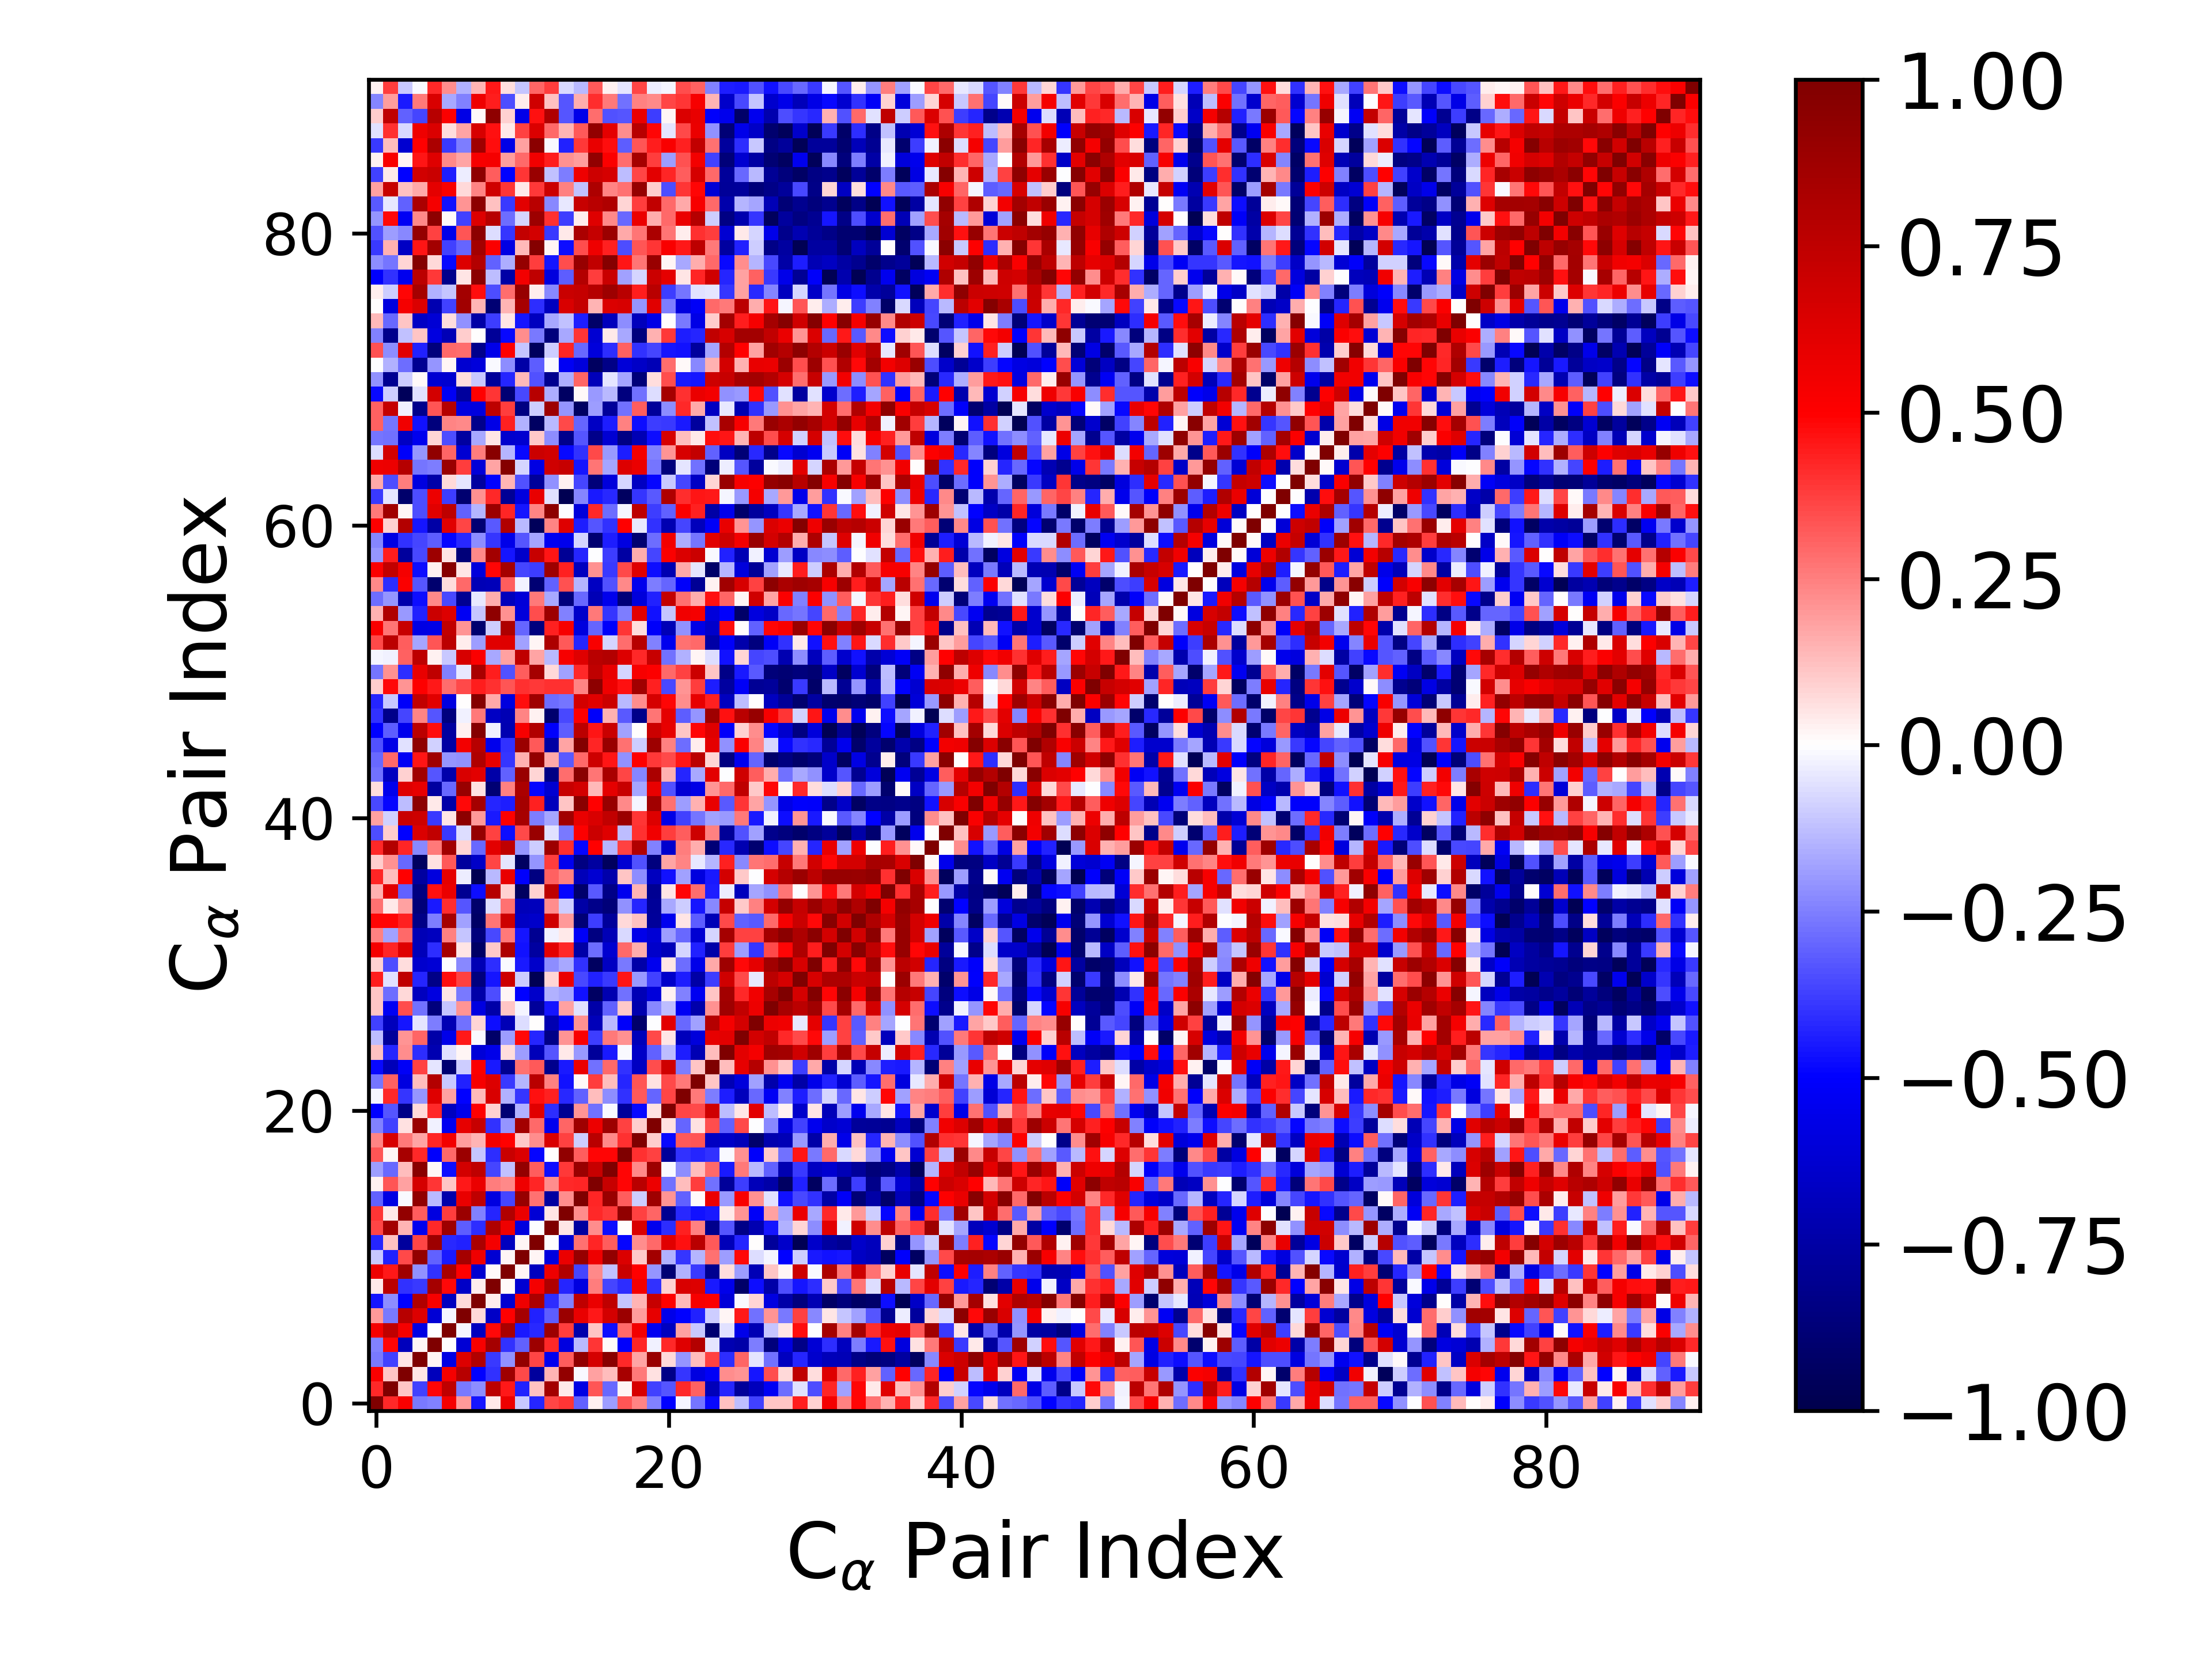

Data behind this chart, as committed beside it:
1.000000000000000000e+00, 4.149663164852465669e-01, 5.188609974850567630e-01, -2.597198051524380324e-01, -2.436957514151678605e-01, 5.325922355660690499e-01, 1.982740269116568810e-01, -4.541025905946082242e-01, 4.469957693528233550e-02, 5.652618266871781705e-01, -1.066301382835206785e-01, -4.257294250883024156e-01, 3.638889863878135289e-01, 3.937271820722000326e-01, -3.123680632508361588e-01, 2.920479393372704333e-02, -1.945011663894328502e-01, 3.356278750362829411e-01, 2.398885358021652370e-01, -2.496869291353074061e-01, -4.986620887855672812e-01, -1.853474671794811540e-02, -2.706008259975958841e-01, -4.778098931002217054e-01
4.149663164852465669e-01, 1.000000000000000000e+00, 1.101056589089024207e-01, -3.710249752214035412e-01, 4.902523089798349054e-01, 7.484507569053772125e-01, -2.635174369671103300e-01, -2.209086418772336358e-01, 7.647056039276670658e-01, 4.490376824855211724e-01, -4.337702342900151553e-01, 1.238136392150455123e-01, 8.549295542187635988e-01, 4.560712782197368087e-02, -5.724952738446539291e-01, 3.322004656503799169e-01, -2.921832644733323159e-01, 2.062488955195772647e-02, 6.504277548533179409e-01, -3.715942290647062940e-01, -3.340859473063655938e-01, 4.209920069258005770e-01, 3.069491138652186701e-01, -6.944405954496277733e-01
5.188609974850567630e-01, 1.101056589089024207e-01, 1.000000000000000000e+00, 5.027015518629726620e-02, -6.849153816277560036e-01, 5.314071805958195949e-01, 7.744438535367766940e-01, -4.964414295996201210e-01, -3.990027251786242846e-01, 8.714850625571317622e-01, 3.533821539423449010e-01, -7.693443326807533067e-01, 1.474037758222959404e-01, 9.164229681502529257e-01, -1.024947691601021948e-02, 1.865073805094685511e-01, 1.312662070040909734e-01, 8.398937652229795381e-01, 2.639973620425434819e-01, 6.060960400891540756e-02, -8.286567824069512866e-01, -3.925127103187419086e-01, -5.808063799312886966e-01, -5.218064750868918189e-01
-2.597198051524380324e-01, -3.710249752214035412e-01, 5.027015518629726620e-02, 1.000000000000000000e+00, 2.108099238377486584e-02, -5.724446865240463422e-01, 6.312424257631348290e-01, 8.002999689121624849e-01, -3.903961208524102111e-01, -2.174543008855113202e-01, 9.212667697685712476e-01, 3.609019591077963773e-01, -5.429895864148661655e-01, 3.182035802576504979e-01, 9.273055737971526158e-01, 6.602753112140203884e-01, 9.575632879661500896e-01, 4.174928746833295179e-01, 1.731919678108581329e-01, 8.919608141767951803e-01, 7.090107349502605683e-02, -2.105614988439999946e-01, 1.299679030100941435e-01, 3.720312477649206362e-01
-2.436957514151678605e-01, 4.902523089798349054e-01, -6.849153816277560036e-01, 2.108099238377486584e-02, 1.000000000000000000e+00, -1.127589791181484770e-04, -6.129911572879362947e-01, 5.249133363458771129e-01, 8.457860991273150608e-01, -4.014850337620893272e-01, -3.090464505120034677e-01, 8.793478799416398761e-01, 4.216308240803896545e-01, -5.849827379330013732e-01, -1.342252956542257514e-01, 3.980604790175618080e-01, 8.572259696161625350e-03, -5.041632664983166645e-01, 4.280025725457676788e-01, -2.853709107219501440e-02, 4.147990447429533156e-01, 6.197309741310801368e-01, 7.940395840385890969e-01, -4.702597230154912517e-02
5.325922355660690499e-01, 7.484507569053772125e-01, 5.314071805958195949e-01, -5.724446865240463422e-01, -1.127589791181484770e-04, 1.000000000000000000e+00, -1.764510655604178621e-02, -6.781570002010263165e-01, 4.832561158138005686e-01, 8.325996363677652390e-01, -4.485438469106260984e-01, -4.165021589764839605e-01, 8.754769611071573365e-01, 3.826539206089014100e-01, -7.322932119919031146e-01, 1.105013007519116131e-01, -4.688542483812194739e-01, 2.933306118531333051e-01, 5.457265066286967059e-01, -5.383741092732942102e-01, -6.750692687774993983e-01, 1.820753874428009123e-01, -1.081809640152600754e-01, -8.922792480663126469e-01
1.982740269116568810e-01, -2.635174369671103300e-01, 7.744438535367766940e-01, 6.312424257631348290e-01, -6.129911572879362947e-01, -1.764510655604178621e-02, 1.000000000000000000e+00, 7.184290561458339663e-02, -6.538976472476343282e-01, 4.988656057786782783e-01, 8.463274695935788516e-01, -4.369371895030535469e-01, -3.175291875971289479e-01, 8.892072037090168468e-01, 5.839410343674696913e-01, 4.463126589291711022e-01, 6.655886596101285857e-01, 8.840956289018676584e-01, 1.939410535088261778e-01, 5.877030460734919970e-01, -5.622818794498517514e-01, -4.995282459866757230e-01, -4.340317917221171995e-01, -9.586905004984729028e-02
-4.541025905946082242e-01, -2.209086418772336358e-01, -4.964414295996201210e-01, 8.002999689121624849e-01, 5.249133363458771129e-01, -6.781570002010263165e-01, 7.184290561458339663e-02, 1.000000000000000000e+00, 3.885148549944526797e-02, -6.304772783061312058e-01, 5.549394537912899494e-01, 8.257505876239069620e-01, -4.119412155528199282e-01, -2.445639215451045623e-01, 7.472019006362171645e-01, 5.730960098279769266e-01, 7.489240643686931875e-01, -1.110644200597625253e-01, 1.430223298757087869e-01, 7.118672869782393109e-01, 4.939819597719079525e-01, 1.379342540608629042e-01, 5.305322067233657624e-01, 5.085100572645950834e-01
4.469957693528233550e-02, 7.647056039276670658e-01, -3.990027251786242846e-01, -3.903961208524102111e-01, 8.457860991273150608e-01, 4.832561158138005686e-01, -6.538976472476343282e-01, 3.885148549944526797e-02, 1.000000000000000000e+00, 1.115426153618110858e-02, -6.210296354580735478e-01, 5.340024577356093927e-01, 8.071387971432749664e-01, -4.265847745153291681e-01, -5.783019277993126650e-01, 2.550172583250622238e-01, -3.614376476435188223e-01, -4.086024035455679826e-01, 5.452423135989407088e-01, -4.032025465464984526e-01, 8.746139503204894416e-02, 6.433108652945731532e-01, 6.260667234819011773e-01, -4.518937473111934167e-01
5.652618266871781705e-01, 4.490376824855211724e-01, 8.714850625571317622e-01, -2.174543008855113202e-01, -4.014850337620893272e-01, 8.325996363677652390e-01, 4.988656057786782783e-01, -6.304772783061312058e-01, 1.115426153618110858e-02, 1.000000000000000000e+00, 1.912888405556011431e-02, -6.788848100548234843e-01, 5.616457226624763654e-01, 7.992802482609875359e-01, -3.649978175939517233e-01, 2.287224543591248882e-01, -1.219259972360949296e-01, 7.067955838929694812e-01, 4.944939683860326562e-01, -2.076993426119837505e-01, -8.884888123492574730e-01, -1.549854272497360463e-01, -3.866575260610903841e-01, -8.065374067280307591e-01
-1.066301382835206785e-01, -4.337702342900151553e-01, 3.533821539423449010e-01, 9.212667697685712476e-01, -3.090464505120034677e-01, -4.485438469106260984e-01, 8.463274695935788516e-01, 5.549394537912899494e-01, -6.210296354580735478e-01, 1.912888405556011431e-02, 1.000000000000000000e+00, 2.152016973979460276e-02, -5.873310069547853507e-01, 5.751166614371198138e-01, 9.007271555876911195e-01, 5.598553345400980596e-01, 9.184597931878321075e-01, 6.347556848482317493e-01, 1.070984997188666465e-01, 8.529924985899011158e-01, -1.529861013858305474e-01, -3.983961322427353458e-01, -1.453481780975661442e-01, 2.791460287701967302e-01
-4.257294250883024156e-01, 1.238136392150455123e-01, -7.693443326807533067e-01, 3.609019591077963773e-01, 8.793478799416398761e-01, -4.165021589764839605e-01, -4.369371895030535469e-01, 8.257505876239069620e-01, 5.340024577356093927e-01, -6.788848100548234843e-01, 2.152016973979460276e-02, 1.000000000000000000e+00, -7.457744251677301053e-03, -6.123245555110593541e-01, 2.757574406286794066e-01, 4.218968937574585354e-01, 3.168146730925608390e-01, -4.896951849667846579e-01, 2.255490517297751019e-01, 2.968234368765323428e-01, 6.170505015676939209e-01, 4.685080660337917480e-01, 7.677782295573056803e-01, 3.216707842343622392e-01
3.638889863878135289e-01, 8.549295542187635988e-01, 1.474037758222959404e-01, -5.429895864148661655e-01, 4.216308240803896545e-01, 8.754769611071573365e-01, -3.175291875971289479e-01, -4.119412155528199282e-01, 8.071387971432749664e-01, 5.616457226624763654e-01, -5.873310069547853507e-01, -7.457744251677301053e-03, 1.000000000000000000e+00, 4.782497281477531698e-02, -7.630499299861658313e-01, 2.196330795769118049e-01, -4.720764636269236814e-01, 4.237329250274948084e-03, 6.476292034141019061e-01, -5.404282259602967153e-01, -4.112309507252968066e-01, 4.351297061264988164e-01, 2.484551753058751589e-01, -8.157518151764384662e-01
3.937271820722000326e-01, 4.560712782197368087e-02, 9.164229681502529257e-01, 3.182035802576504979e-01, -5.849827379330013732e-01, 3.826539206089014100e-01, 8.892072037090168468e-01, -2.445639215451045623e-01, -4.265847745153291681e-01, 7.992802482609875359e-01, 5.751166614371198138e-01, -6.123245555110593541e-01, 4.782497281477531698e-02, 1.000000000000000000e+00, 2.202428594092551983e-01, 4.143740312673648840e-01, 3.896931681620801613e-01, 9.268585646096489938e-01, 3.715765043772702447e-01, 2.979886061040693535e-01, -8.013004001610583016e-01, -4.150772812525511668e-01, -4.643195716041689791e-01, -4.498622747381260112e-01
-3.123680632508361588e-01, -5.724952738446539291e-01, -1.024947691601021948e-02, 9.273055737971526158e-01, -1.342252956542257514e-01, -7.322932119919031146e-01, 5.839410343674696913e-01, 7.472019006362171645e-01, -5.783019277993126650e-01, -3.649978175939517233e-01, 9.007271555876911195e-01, 2.757574406286794066e-01, -7.630499299861658313e-01, 2.202428594092551983e-01, 1.000000000000000000e+00, 4.236807375486625893e-01, 8.942242380630439635e-01, 3.126665413008209438e-01, -9.611816565486563935e-02, 8.694446581185418799e-01, 2.040462866181275148e-01, -3.053603727747414287e-01, 8.071303028860166151e-03, 5.736535155015369813e-01
2.920479393372704333e-02, 3.322004656503799169e-01, 1.865073805094685511e-01, 6.602753112140203884e-01, 3.980604790175618080e-01, 1.105013007519116131e-01, 4.463126589291711022e-01, 5.730960098279769266e-01, 2.550172583250622238e-01, 2.287224543591248882e-01, 5.598553345400980596e-01, 4.218968937574585354e-01, 2.196330795769118049e-01, 4.143740312673648840e-01, 4.236807375486625893e-01, 1.000000000000000000e+00, 7.141094945350422440e-01, 4.866574161073262128e-01, 7.705722721031821321e-01, 5.687446126472854857e-01, -2.795249312655569418e-01, 1.314678137431874172e-01, 3.752801886730456893e-01, -2.808774982731657155e-01
-1.945011663894328502e-01, -2.921832644733323159e-01, 1.312662070040909734e-01, 9.575632879661500896e-01, 8.572259696161625350e-03, -4.688542483812194739e-01, 6.655886596101285857e-01, 7.489240643686931875e-01, -3.614376476435188223e-01, -1.219259972360949296e-01, 9.184597931878321075e-01, 3.168146730925608390e-01, -4.720764636269236814e-01, 3.896931681620801613e-01, 8.942242380630439635e-01, 7.141094945350422440e-01, 1.000000000000000000e+00, 4.880558022530940843e-01, 2.270214709153093868e-01, 8.794046815716956011e-01, -1.192695589530950138e-02, -2.224015362615482660e-01, 1.260967423848221580e-01, 2.964753609637253429e-01
3.356278750362829411e-01, 2.062488955195772647e-02, 8.398937652229795381e-01, 4.174928746833295179e-01, -5.041632664983166645e-01, 2.933306118531333051e-01, 8.840956289018676584e-01, -1.110644200597625253e-01, -4.086024035455679826e-01, 7.067955838929694812e-01, 6.347556848482317493e-01, -4.896951849667846579e-01, 4.237329250274948084e-03, 9.268585646096489938e-01, 3.126665413008209438e-01, 4.866574161073262128e-01, 4.880558022530940843e-01, 1.000000000000000000e+00, 4.035768884047145066e-01, 3.742496962508944369e-01, -7.804744891787841476e-01, -4.006065348602595999e-01, -4.237168282686671339e-01, -3.992931974359756886e-01
2.398885358021652370e-01, 6.504277548533179409e-01, 2.639973620425434819e-01, 1.731919678108581329e-01, 4.280025725457676788e-01, 5.457265066286967059e-01, 1.939410535088261778e-01, 1.430223298757087869e-01, 5.452423135989407088e-01, 4.944939683860326562e-01, 1.070984997188666465e-01, 2.255490517297751019e-01, 6.476292034141019061e-01, 3.715765043772702447e-01, -9.611816565486563935e-02, 7.705722721031821321e-01, 2.270214709153093868e-01, 4.035768884047145066e-01, 1.000000000000000000e+00, 9.993828851947898773e-02, -4.835346160152810269e-01, 3.259986591283199897e-01, 3.321263889302723538e-01, -6.666214297816475121e-01
-2.496869291353074061e-01, -3.715942290647062940e-01, 6.060960400891540756e-02, 8.919608141767951803e-01, -2.853709107219501440e-02, -5.383741092732942102e-01, 5.877030460734919970e-01, 7.118672869782393109e-01, -4.032025465464984526e-01, -2.076993426119837505e-01, 8.529924985899011158e-01, 2.968234368765323428e-01, -5.404282259602967153e-01, 2.979886061040693535e-01, 8.694446581185418799e-01, 5.687446126472854857e-01, 8.794046815716956011e-01, 3.742496962508944369e-01, 9.993828851947898773e-02, 1.000000000000000000e+00, 6.229721997280720375e-02, -3.005030041959478870e-01, 6.010454240879915810e-02, 3.446764823930140720e-01
-4.986620887855672812e-01, -3.340859473063655938e-01, -8.286567824069512866e-01, 7.090107349502605683e-02, 4.147990447429533156e-01, -6.750692687774993983e-01, -5.622818794498517514e-01, 4.939819597719079525e-01, 8.746139503204894416e-02, -8.884888123492574730e-01, -1.529861013858305474e-01, 6.170505015676939209e-01, -4.112309507252968066e-01, -8.013004001610583016e-01, 2.040462866181275148e-01, -2.795249312655569418e-01, -1.192695589530950138e-02, -7.804744891787841476e-01, -4.835346160152810269e-01, 6.229721997280720375e-02, 1.000000000000000000e+00, 3.633084472455332392e-01, 3.568681777215299555e-01, 6.799830907934294455e-01
-1.853474671794811540e-02, 4.209920069258005770e-01, -3.925127103187419086e-01, -2.105614988439999946e-01, 6.197309741310801368e-01, 1.820753874428009123e-01, -4.995282459866757230e-01, 1.379342540608629042e-01, 6.433108652945731532e-01, -1.549854272497360463e-01, -3.983961322427353458e-01, 4.685080660337917480e-01, 4.351297061264988164e-01, -4.150772812525511668e-01, -3.053603727747414287e-01, 1.314678137431874172e-01, -2.224015362615482660e-01, -4.006065348602595999e-01, 3.259986591283199897e-01, -3.005030041959478870e-01, 3.633084472455332392e-01, 1.000000000000000000e+00, 2.646638189760154303e-01, -2.514894551644180076e-01
-2.706008259975958841e-01, 3.069491138652186701e-01, -5.808063799312886966e-01, 1.299679030100941435e-01, 7.940395840385890969e-01, -1.081809640152600754e-01, -4.340317917221171995e-01, 5.305322067233657624e-01, 6.260667234819011773e-01, -3.866575260610903841e-01, -1.453481780975661442e-01, 7.677782295573056803e-01, 2.484551753058751589e-01, -4.643195716041689791e-01, 8.071303028860166151e-03, 3.752801886730456893e-01, 1.260967423848221580e-01, -4.237168282686671339e-01, 3.321263889302723538e-01, 6.010454240879915810e-02, 3.568681777215299555e-01, 2.646638189760154303e-01, 1.000000000000000000e+00, 1.093821304980977377e-01
-4.778098931002217054e-01, -6.944405954496277733e-01, -5.218064750868918189e-01, 3.720312477649206362e-01, -4.702597230154912517e-02, -8.922792480663126469e-01, -9.586905004984729028e-02, 5.085100572645950834e-01, -4.518937473111934167e-01, -8.065374067280307591e-01, 2.791460287701967302e-01, 3.216707842343622392e-01, -8.157518151764384662e-01, -4.498622747381260112e-01, 5.736535155015369813e-01, -2.808774982731657155e-01, 2.964753609637253429e-01, -3.992931974359756886e-01, -6.666214297816475121e-01, 3.446764823930140720e-01, 6.799830907934294455e-01, -2.514894551644180076e-01, 1.093821304980977377e-01, 1.000000000000000000e+00
1.181802217349385287e-01, -4.280083890596341756e-01, 2.203472484225350025e-01, -4.134146489046011674e-01, -7.171125889461846814e-01, -5.955674164617385385e-02, 2.198561885845003172e-02, -6.079942218518787911e-01, -5.607503628200914969e-01, 6.305344883019191327e-02, -1.940453538235083208e-01, -6.889538014928645593e-01, -3.322623334169091946e-01, 4.001419303874406003e-02, -1.971316762039554693e-01, -7.742952783797909522e-01, -4.487489262365146891e-01, -1.405551446365713338e-02, -6.503724972536502058e-01, -3.098583724775021975e-01, -1.254777169439287021e-01, -4.436323098880978755e-01, -7.102487579500582626e-01, 1.314905147735372648e-01
-1.301997557042502696e-01, -7.739909341512701824e-01, 2.065567295016011717e-01, 2.995653413972697021e-01, -7.391074728121113102e-01, -5.621749044133702577e-01, 4.514634264075938486e-01, -1.200060578908859060e-02, -9.143673191059348282e-01, -1.876999004978459340e-01, 4.793204404415121744e-01, -4.254604762319702527e-01, -8.297372626840432419e-01, 2.080915175793119354e-01, 5.213719602787043605e-01, -3.800680297131455165e-01, 2.623996683818508036e-01, 2.111901271433871685e-01, -6.926368198007766264e-01, 3.575910319789306069e-01, 5.161072897869688897e-02, -6.842114179580075506e-01, -5.939510067897968426e-01, 5.885966230786588982e-01
-3.713266285969111791e-01, -6.850971432932461136e-01, -4.592327594927770318e-01, -5.277103270998570461e-02, -2.515706539036532408e-01, -7.081915431399120608e-01, -2.770054159274741856e-01, 7.830821882397984157e-02, -4.761438203663970192e-01, -6.956045368544753194e-01, -6.440086952995673075e-02, 7.272121805907455667e-03, -7.174765190735370446e-01, -5.207693164704088051e-01, 2.160996413862318610e-01, -6.901380318606010755e-01, -1.375932928406923828e-01, -5.080502986358217399e-01, -9.107919576559845298e-01, -7.160508668142040499e-04, 6.073702479145360877e-01, -2.936803140708126314e-01, -1.796878528113532159e-01, 7.879756855478999844e-01
1.095341195862453709e-01, -5.277387302398540703e-01, 3.460236748809423779e-01, -2.800828526841321331e-01, -8.598169285965864272e-01, -1.164951870850906429e-01, 2.100098379067723287e-01, -5.817135389242616972e-01, -7.346178965173674191e-01, 1.128814329128698252e-01, -1.738174958969083625e-02, -7.763885173747631097e-01, -4.558128885253348028e-01, 1.863686900270854485e-01, -5.570732310453029718e-02, -7.366168645884654254e-01, -3.055355196184790234e-01, 1.091573990334062105e-01, -7.190016058481717431e-01, -2.318277199423444401e-01, -1.315310190282597824e-01, -5.308989696062139663e-01, -7.272828883944695288e-01, 2.165232102791356528e-01
1.150686762574068822e-01, -2.888778284545454045e-01, 7.058857758388478731e-02, -6.790342228391320623e-01, -5.788452913778276976e-01, 5.455193120987533034e-02, -2.607139352165606105e-01, -7.359055942143511997e-01, -3.462516179068097499e-01, 1.935189587718363219e-02, -4.973693732107292154e-01, -6.444270419702156083e-01, -1.552649299985709164e-01, -1.725781784315576217e-01, -4.642654609011585554e-01, -9.351635468355573577e-01, -7.114325505746829093e-01, -2.756490318851723131e-01, -6.985059416890792017e-01, -5.978666229636478979e-01, 2.695019243448694771e-02, -2.469636123870498634e-01, -5.331241379326753238e-01, 1.105035346114049549e-01
4.379812983567370477e-01, -5.641603205853538278e-02, 7.485203458718581171e-01, -4.242815670083390223e-01, -8.287122741944665805e-01, 4.743605290852974110e-01, 3.724023031067245082e-01, -8.558217303027023659e-01, -4.549261060215115116e-01, 6.895986896865189397e-01, -9.731776598354030527e-02, -9.736010265754421189e-01, 7.898067290108788663e-02, 5.709069156068140583e-01, -3.562815169060175036e-01, -4.354485940601647842e-01, -3.859932259798400933e-01, 4.585723656677906379e-01, -1.965054707820903801e-01, -3.682111060828647253e-01, -6.418345131846228124e-01, -4.399499325569207753e-01, -7.458912936484362044e-01, -3.827934339322665025e-01
8.996053315782760740e-02, -3.498136866385790356e-01, 6.945224000984213941e-02, -6.332458880554803216e-01, -6.134965029487631227e-01, -5.412804452499777458e-03, -2.268126410388334457e-01, -7.056736870073714307e-01, -4.089796812050544572e-01, -1.316388263745754510e-02, -4.460969921711477881e-01, -6.482678398952973486e-01, -2.260815895436462108e-01, -1.644497849715750859e-01, -4.024791748676736503e-01, -9.415855347223299754e-01, -6.643424196258473913e-01, -2.592472338174470758e-01, -7.359582866077216678e-01, -5.417845941259709086e-01, 5.005121620128240995e-02, -2.834338962396804051e-01, -5.567485002307781539e-01, 1.670021661064077789e-01
5.366222811164156337e-01, 4.240608864731326699e-01, 6.241671414180933741e-01, -6.915139925216952088e-01, -4.072270039538865016e-01, 8.505294109800621838e-01, 5.208607106123393921e-02, -9.268694142218977250e-01, 1.061441694429788446e-01, 8.174596109711385061e-01, -4.614665580129619360e-01, -7.655108300358592910e-01, 6.066799769497488448e-01, 4.202860024627737556e-01, -7.457211604209198486e-01, -2.826319197305272590e-01, -6.259244282572555829e-01, 2.946877930636986331e-01, 1.639678153994501841e-01, -6.438319676512854750e-01, -6.902168169344373716e-01, -8.271677836834387398e-02, -4.327873652486712852e-01, -7.364709569404156442e-01
2.486271990593760528e-01, -1.852743957652328299e-01, 2.905825387016204853e-01, -7.005870787003625200e-01, -6.750790206374888136e-01, 2.464416344372692136e-01, -1.150158343004921563e-01, -8.649491907161049875e-01, -3.529276085212899594e-01, 2.619091537873085018e-01, -4.608066573536986898e-01, -7.996302192579669565e-01, -2.951893595198044895e-02, 4.136514691062867510e-02, -5.233044927344661090e-01, -8.486633577520619198e-01, -7.031198800708332586e-01, -7.689101966070040206e-02, -5.563012390494145309e-01, -6.117134970577983166e-01, -1.919765017366200921e-01, -2.895319533814958990e-01, -6.177981830817852460e-01, -8.124009211496194260e-02
4.846166855426835007e-01, 4.851617521813223477e-01, 4.312987316075437283e-01, -8.322260820641571577e-01, -2.505198491351025014e-01, 8.452325358661603172e-01, -1.855515706738124493e-01, -9.274305005571948923e-01, 2.680691253762811366e-01, 6.875939076120701765e-01, -6.574946739801832418e-01, -6.433845838521118354e-01, 6.797578682651489457e-01, 1.992673866732973254e-01, -8.765993331703310076e-01, -3.805442920417078656e-01, -7.758641472957361618e-01, 7.390122763502708636e-02, 1.211375761419508090e-01, -7.755978233185992776e-01, -5.393050069040087324e-01, 4.964022514872765829e-02, -3.134690282500821601e-01, -7.029630308344440026e-01
2.785727931732055462e-01, 4.096553926965290637e-02, 1.804068542306980216e-01, -8.733996929733044423e-01, -4.527245690399598899e-01, 4.129963054219030760e-01, -3.322682820453358721e-01, -9.103155876176084460e-01, -6.262441232941491631e-02, 2.807542384940158731e-01, -6.892337616398568345e-01, -6.829411567919628778e-01, 2.231282236605981184e-01, -9.445889527434489508e-02, -7.431012662230495058e-01, -8.277000904996063557e-01, -8.688345009155017395e-01, -2.169485806841458531e-01, -4.256832508241528701e-01, -7.833521495531990952e-01, -1.707336843848080155e-01, -9.718714466627489945e-02, -4.606900210279981644e-01, -2.280881053783426760e-01
1.509559969865595097e-01, 6.123814649067038651e-01, -3.091315235111149473e-01, -8.462858253707813416e-01, 4.625983266874846844e-01, 5.739051999702284856e-01, -7.980674021079078306e-01, -4.698677891294233411e-01, 7.861354829603495187e-01, 8.886193100685339796e-02, -9.444009432696349737e-01, 8.622814222516456129e-02, 7.577023317372553191e-01, -4.902615394492766954e-01, -9.117018989558397513e-01, -3.207783494436637350e-01, -8.307079494352446192e-01, -5.461230356415127662e-01, 1.465127141664039623e-01, -8.039219127235918139e-01, 5.219621579120049121e-02, 4.873100455423815536e-01, 2.880225535383285074e-01, -4.435866929304099759e-01
4.262094752572877510e-01, 1.291682693616211519e-01, 4.963737861589843092e-01, -7.619028319577858532e-01, -5.902233328340700247e-01, 5.968734743298517165e-01, -3.763168306551529368e-02, -9.770581925762253928e-01, -1.350481223627622573e-01, 5.846515704363827171e-01, -5.038064355965523600e-01, -8.512501791296732678e-01, 3.111551487535689775e-01, 2.469320161441340977e-01, -6.911834948179144122e-01, -6.232995762693677166e-01, -7.269929866705610033e-01, 1.116560163346466128e-01, -2.226362578583199192e-01, -6.771897320844216805e-01, -4.625918456353116381e-01, -1.863868307201831664e-01, -5.868206232994735982e-01, -4.455384843290007835e-01
9.904107672070860957e-02, 2.136709691074014095e-01, -2.905810173076019409e-01, -9.385839636059708502e-01, 5.962263667912025972e-02, 3.258593871929289509e-01, -7.672144625809206309e-01, -6.521366338858358702e-01, 3.604935880650991797e-01, -5.410317094375272085e-02, -9.370810547695020976e-01, -2.044267394437919716e-01, 3.751789937115629914e-01, -5.408067973573472687e-01, -8.448168103787391248e-01, -7.645641369332533133e-01, -9.531074952587372806e-01, -6.238872692270195364e-01, -3.426718532442923348e-01, -8.556587030747937472e-01, 1.746887787715833973e-01, 2.372249302671238513e-01, -4.152157625389548551e-02, -1.467077765765416042e-01
4.156340560994862821e-01, 7.959455417483033424e-01, 4.237073701933903314e-01, -2.288893726354024050e-01, 2.652560465600846684e-01, 8.644188593532892151e-01, 8.106082367069447625e-02, -2.968583460534695573e-01, 6.022383750986229911e-01, 7.444798233100943241e-01, -2.078645186991514571e-01, -9.475928005234457441e-02, 8.765694332916862397e-01, 4.116526902268449750e-01, -4.907145406092382478e-01, 4.967743082650381004e-01, -1.414371373222610417e-01, 3.693987405062254537e-01, 8.028489963907192717e-01, -2.481898739730110381e-01, -6.376003614523060303e-01, 2.538842557255584498e-01, 1.568758346734914488e-01, -8.779336317551057478e-01
-3.507746349275512876e-01, 1.001926992478330697e-01, -4.943754996012230118e-01, 6.347055930657741207e-01, 7.414576292713194183e-01, -3.876461821673139463e-01, -6.618068204150261147e-02, 9.072689030173050062e-01, 3.709431371634791530e-01, -4.695471022412758821e-01, 3.517105815629386623e-01, 8.961516871867690748e-01, -5.544743124794037498e-02, -2.611889064542457506e-01, 5.042219855913719906e-01, 7.011046372595538534e-01, 6.176887230954105634e-01, -1.320690127665504476e-01, 4.033594356808895554e-01, 5.514346019798648246e-01, 3.818095721714430679e-01, 3.168781318270835756e-01, 6.906115367837584174e-01, 2.441653674954941122e-01
1.801040272853754454e-01, -9.027478746486711225e-02, 7.043530651798731723e-01, 6.920999767896780508e-01, -3.861747983026310727e-01, 5.214253399561769031e-02, 9.411034513601448381e-01, 2.017458251732192620e-01, -4.517984705970060633e-01, 5.016843062247482443e-01, 8.432741437069262158e-01, -2.560502357197541046e-01, -1.751675848317551520e-01, 8.670873070499156565e-01, 5.841019564514662310e-01, 6.463661456504743441e-01, 7.401245531714281123e-01, 8.843901687959635494e-01, 3.955779396685484284e-01, 6.317563272682888975e-01, -5.661795550579138414e-01, -3.675707248857889575e-01, -2.722996107265625021e-01, -1.861610464951992949e-01
-3.590909306530033485e-01, -4.918071097793322854e-01, -1.326002091132932326e-01, 9.403130445213561117e-01, 4.213777810391872158e-02, -7.386913724010578663e-01, 4.797067461308414660e-01, 8.477686406671710584e-01, -4.293334384832240280e-01, -4.402425508299321333e-01, 8.503580507725242432e-01, 4.370814021235653324e-01, -6.862410631885806911e-01, 1.136428843470929373e-01, 9.599102440238401757e-01, 4.988391232075593540e-01, 9.043769739541109853e-01, 2.266867896670148597e-01, -2.237099195962917800e-02, 8.669145562457584164e-01, 2.801019870280270219e-01, -1.942470417492054569e-01, 1.486909013898001786e-01, 5.786347028959224481e-01
6.587273149922040494e-02, -5.506726068174175870e-01, 6.201303035148461040e-01, 5.934874083036447701e-01, -7.625001947266589752e-01, -2.901104495989442200e-01, 8.979547815824877599e-01, 6.161091256701289182e-02, -8.886629720763318252e-01, 2.429364579736874308e-01, 8.229658120066490889e-01, -4.918522309173279927e-01, -6.254404592464973822e-01, 7.131090129232792174e-01, 6.706252662868517067e-01, 1.374972660360082866e-01, 6.001669740452739710e-01, 7.115639153696214914e-01, -1.777613557023845214e-01, 5.788370845190820013e-01, -3.407479769519249913e-01, -6.156098760745520870e-01, -5.697996755400546176e-01, 2.102037596000319308e-01
-2.758334079015570817e-01, -6.744695703466914161e-01, 9.230981801081140914e-02, 8.634881257905392404e-01, -3.334686263422165786e-01, -7.325186844637380235e-01, 6.465321280050921882e-01, 6.019701389466132202e-01, -7.378248931442680236e-01, -3.086954294634906004e-01, 8.980072282093097824e-01, 8.587208193630563313e-02, -8.387942089377826704e-01, 2.857731358407261668e-01, 9.543445197462430141e-01, 2.718473163837889506e-01, 8.286513111066099446e-01, 3.624994263761508462e-01, -2.353636039123991053e-01, 8.210502358793420052e-01, 1.508602092569934217e-01, -4.247040125131909538e-01, -1.683483356433758682e-01, 6.021050473540944248e-01
-2.912423691742941911e-01, 2.916805191724020641e-01, -5.262909496750370897e-01, 4.598554416030080638e-01, 8.691970903929997494e-01, -2.048420474404525349e-01, -2.171735140811290876e-01, 8.055056303355729863e-01, 5.848333547500388363e-01, -3.957593729057587995e-01, 1.551635721559079528e-01, 9.211772641114358562e-01, 1.678491182094211109e-01, -3.265768998550271363e-01, 2.924429305658191591e-01, 6.929434166391265082e-01, 4.532431970317168934e-01, -2.117432275588237434e-01, 5.071614912011594978e-01, 3.849298963240985194e-01, 3.522778856418420923e-01, 4.555252812002806295e-01, 7.623358891768567958e-01, 8.012971134048070543e-02
-3.415278432556274057e-01, -5.682900695981458750e-01, -5.862371425347136927e-02, 9.319739131623245854e-01, -8.971947053491882706e-02, -7.543028430641786075e-01, 5.468605176529570677e-01, 7.792727674346446864e-01, -5.484670553775203850e-01, -4.054629089741684234e-01, 8.853962419999014122e-01, 3.229269299016509498e-01, -7.574923675249228827e-01, 1.756130624112630378e-01, 9.790543088777047265e-01, 4.264167350861997607e-01, 8.969622087007628197e-01, 2.785541676223482477e-01, -1.012958025558607228e-01, 8.791257918603606614e-01, 2.461751700074777394e-01, -2.867866692207671764e-01, 3.818382524942107170e-02, 5.997219464693417379e-01
-4.927751475032000061e-01, -3.152351664563748934e-01, -5.509112250066902083e-01, 7.624266451111337828e-01, 4.710862520126191666e-01, -7.588744422084481300e-01, 2.556366042862458221e-02, 9.715755140490686115e-01, -3.031522988934369500e-02, -7.137759227134772289e-01, 5.247094343037351782e-01, 8.019374798708677199e-01, -5.050207939187429940e-01, -3.178087559212210422e-01, 7.624948588343409828e-01, 4.544741351354474324e-01, 7.108247862524474936e-01, -1.858214954057378632e-01, 7.565517135982299975e-03, 6.994641527592844188e-01, 5.874126621661159842e-01, 1.152915957482013587e-01, 4.844078342008405480e-01, 6.186543823697088218e-01
-4.011517430629184533e-01, -8.247299689379860022e-01, -3.667398515688422567e-01, 2.361962471987976431e-01, -3.350693287029296585e-01, -8.583940821613903482e-01, -2.672746967581774227e-02, 2.628256514336586025e-01, -6.627322523333046833e-01, -7.058119597343768259e-01, 2.401668415133411394e-01, 3.028559166746526421e-02, -9.032206598118979191e-01, -3.561417741278714022e-01, 5.025931560180051383e-01, -5.147950451050267162e-01, 1.509265359533797923e-01, -3.223028130887971021e-01, -8.253895423758143002e-01, 2.687745139854129661e-01, 5.974350857034274043e-01, -3.177728655472483732e-01, -2.104185777896421805e-01, 8.745500681929784248e-01
-4.237862477397170147e-01, -1.065180859885294234e-01, -5.155257386182041657e-01, 7.351837889116603630e-01, 6.153940816887235599e-01, -5.819673805109980558e-01, 4.601217360716677342e-03, 9.707368991598918084e-01, 1.674799949632213014e-01, -5.911618280601801390e-01, 4.728666560520702888e-01, 8.673145375422997017e-01, -2.881933471120213808e-01, -2.726835554005078155e-01, 6.657318127872620117e-01, 6.142547305116071721e-01, 7.027802410397097077e-01, -1.400789751675130257e-01, 2.258869456557504041e-01, 6.601884468468838252e-01, 4.873083017044492760e-01, 2.259637386284533422e-01, 5.918180278754155976e-01, 4.339771592637685638e-01
9.856621325938978717e-02, 4.825844704300794596e-01, 2.063715291179938349e-01, 5.006620611310206304e-01, 4.525938010042392379e-01, 2.828737381773021031e-01, 3.520280237403801138e-01, 4.450160969603098593e-01, 4.013162170543385643e-01, 3.306319450789798609e-01, 3.997829701320502749e-01, 3.869371977777382732e-01, 4.058303362243274037e-01, 3.989549737607646640e-01, 2.366103887507624570e-01, 9.436438603150080207e-01, 5.551295277548535800e-01, 4.675848831259222793e-01, 8.662511617650553442e-01, 4.346612028839572095e-01, -3.524586338788135986e-01, 2.064676421215548285e-01, 3.813468396392262205e-01, -4.449111792268868881e-01
-2.716113587729882539e-01, 2.158213738713010144e-01, -4.072609863604730873e-01, 5.787606288007849376e-01, 7.484472362989209593e-01, -2.438268824045069505e-01, -4.609853891982627905e-02, 8.304442361506688686e-01, 4.426852204509992283e-01, -3.402795752102675819e-01, 3.135130972903716340e-01, 8.483586465898838025e-01, 7.330575698783872718e-02, -1.863894492963611704e-01, 4.189904338691636809e-01, 7.482022196129000102e-01, 5.792215070460010606e-01, -7.969616840921828205e-02, 5.248980045998594690e-01, 5.016852744432165334e-01, 2.939202134994408078e-01, 3.722349541994395272e-01, 7.003126702933430980e-01, 1.113735347942099857e-01
-1.790939132271424442e-02, -2.360913321798760109e-02, 3.098835022102555126e-01, 7.539030297504496492e-01, 3.046130218377597967e-02, -1.072615395354108436e-01, 6.502859017947860698e-01, 5.091798457106102571e-01, -1.673319461588068657e-01, 1.834374052983435144e-01, 7.498474716392372619e-01, 1.761481506079878301e-01, -1.361112595640065481e-01, 5.294769925305270464e-01, 6.220554197577109479e-01, 7.678077923624646584e-01, 7.937456439572244671e-01, 6.285311359065435255e-01, 4.180642681754110357e-01, 7.132924707698561351e-01, -2.799259660452632636e-01, -1.508853616558927524e-01, 1.721694275900991639e-02, -6.650094066861868269e-02
3.522271377467532383e-01, 7.604768051206401980e-01, 3.193193159656723679e-01, -1.728636589796191669e-01, 3.354197068461821085e-01, 7.610364971040201043e-01, 3.607254995968045552e-02, -1.883155631193829116e-01, 6.143408984431085740e-01, 6.230116557908661479e-01, -1.865914087927014464e-01, 1.629261528398242426e-02, 8.161526776488908785e-01, 3.248050260727596283e-01, -4.234269534192887652e-01, 5.174919218055531456e-01, -8.365593623129957690e-02, 2.854321989121832992e-01, 7.808965697843641696e-01, -2.438363073080828392e-01, -5.392747792986103406e-01, 2.807779755647827891e-01, 2.942478435040584150e-01, -7.461425355070093746e-01
5.177406333388037130e-01, 2.660861306432411033e-01, 7.114614281627734682e-01, -5.723200358812812194e-01, -5.694801201918731071e-01, 7.409816832791916719e-01, 2.100555656575070484e-01, -9.017682449100452580e-01, -1.006047937900052536e-01, 8.140163933791584316e-01, -2.993561078967330036e-01, -8.555036395821249418e-01, 4.308255333779117957e-01, 5.239455125032868033e-01, -5.920601510207637030e-01, -2.994205218567239646e-01, -5.100600936275256903e-01, 3.978073402081731547e-01, 6.647407223217902117e-02, -5.152347104552842394e-01, -7.016321720880640544e-01, -2.126312268319196230e-01, -5.629749588815214922e-01, -6.483926596530509290e-01
1.559651266745273324e-01, 8.049404598372380537e-01, -2.027547019559011177e-01, -4.374564777915327385e-01, 7.031183188707396114e-01, 6.279552990996667416e-01, -5.262231308730840329e-01, -1.151807535123573201e-01, 9.360102893112508537e-01, 2.185278341585067119e-01, -6.005852246638048175e-01, 3.467463362187150899e-01, 8.822209748057272538e-01, -2.439858585591675733e-01, -6.472229527077049127e-01, 2.648052601686934349e-01, -3.967793930766317922e-01, -2.533055080783560009e-01, 6.018044452043639359e-01, -4.625480585336055328e-01, -1.141880898137395545e-01, 5.508721055431929914e-01, 5.358746672067448147e-01, -6.003073166743150280e-01
-2.883585308366165556e-01, -2.099032437289663766e-01, -7.328575195790653085e-01, -4.696561945966585272e-01, 2.327973697530662800e-01, -3.573688728402908410e-01, -7.970169940427157540e-01, -4.192349870429302322e-02, 1.588417386420755140e-01, -6.842814045976874926e-01, -6.078509327543694107e-01, 2.590749240342821724e-01, -1.717458950774380932e-01, -8.637185819123366359e-01, -2.929499199316657476e-01, -7.006398349032540995e-01, -5.530286601042174732e-01, -8.716934746117726007e-01, -6.008699496057948730e-01, -4.359982143240292429e-01, 7.289067331629276447e-01, 2.803461707585393481e-01, 1.587953476045898538e-01, 4.657139486410678542e-01
2.334108659391500029e-01, -4.066787148584383726e-01, 5.082460799090531278e-01, -3.307183240081290054e-01, -9.062093962564315985e-01, 6.878433247081949808e-02, 2.910284524327863553e-01, -6.994396934883310157e-01, -6.945335096907825356e-01, 3.146305475718858546e-01, -2.901664497688066086e-02, -8.883830847686183807e-01, -3.121685569699492735e-01, 3.365875064641188907e-01, -1.441324494115340804e-01, -6.692150964538617908e-01, -3.374278049580313743e-01, 2.320126240055836730e-01, -5.526936580552154199e-01, -2.576144715707312516e-01, -2.983994609951990395e-01, -5.099612750726290056e-01, -7.900866623249375165e-01, 2.846235162811012673e-02
5.127083308412839768e-01, 7.406617982749229556e-01, 5.351974232228726702e-01, -4.715683533911828595e-01, 3.118955833015707099e-02, 9.617376564768149727e-01, 4.789719882049946892e-02, -6.013603350625406074e-01, 4.847025217070728420e-01, 8.488593532322790125e-01, -3.666936982663536182e-01, -3.759280946174763938e-01, 8.777503149944154703e-01, 4.373746324014698983e-01, -6.741198330801119187e-01, 2.148874565211693066e-01, -3.835070819159302480e-01, 3.533105602185364624e-01, 6.242297090012813854e-01, -4.727986347201131867e-01, -7.150807606129112592e-01, 1.673908826532585770e-01, -5.319436855838272082e-02, -9.190639884998482723e-01
-2.102063284839263968e-01, 4.375771042566025115e-01, -7.712246610028106186e-01, -3.524251438201783659e-01, 8.802008334426586478e-01, 5.224783637133636333e-02, -8.695920086755489775e-01, 2.278681423232717385e-01, 8.532198299257612861e-01, -4.534613452405082401e-01, -6.476251343124032056e-01, 7.169355846649736463e-01, 4.556356446071408439e-01, -7.936957545259734070e-01, -4.259533727022802307e-01, -6.008242496321865127e-03, -3.784274077838583050e-01, -7.571830409722539734e-01, 1.629188295598425484e-01, -3.650881646581219386e-01, 5.140358497981005748e-01, 6.394968867594632567e-01, 6.992814288892276187e-01, -1.359257299744449400e-02
-2.390850054858084106e-01, -5.728577475916148964e-01, -3.992532798282521500e-01, -3.615279518590515107e-01, -3.201649316834091485e-01, -4.918807882641660911e-01, -4.145328102270239845e-01, -2.191752106297241431e-01, -3.921206148777296452e-01, -5.570166396555330524e-01, -3.293816201709180436e-01, -1.749305532648318950e-01, -5.376107111120623783e-01, -5.484895036450668782e-01, -8.201767211875969632e-02, -8.961878529831687201e-01, -4.408088810378637534e-01, -5.782184507933945117e-01, -8.968659232886074806e-01, -2.888578660193211745e-01, 5.429539409534979155e-01, -1.618681232119733859e-01, -2.697413046250188851e-01, 6.147505811367617312e-01
5.006821013639125573e-01, 9.130256327142977080e-02, 7.929451861008987024e-01, -4.592718257618016997e-01, -7.476427944204632192e-01, 6.158383089015045941e-01, 3.651499489376895946e-01, -8.828373263007052163e-01, -3.238628460578759083e-01, 7.977076061883883185e-01, -1.405180881250389646e-01, -9.544629887138796898e-01, 2.391257619918878974e-01, 6.199439637336376929e-01, -4.392482908948320275e-01, -3.355380397435130391e-01, -4.038401686182478412e-01, 4.950054336685421608e-01, -4.258093836408162469e-02, -4.048510903764093172e-01, -7.169303398440859398e-01, -3.598122077517537654e-01, -6.828371894432864186e-01, -5.221141276310784507e-01
... 30 more rows
